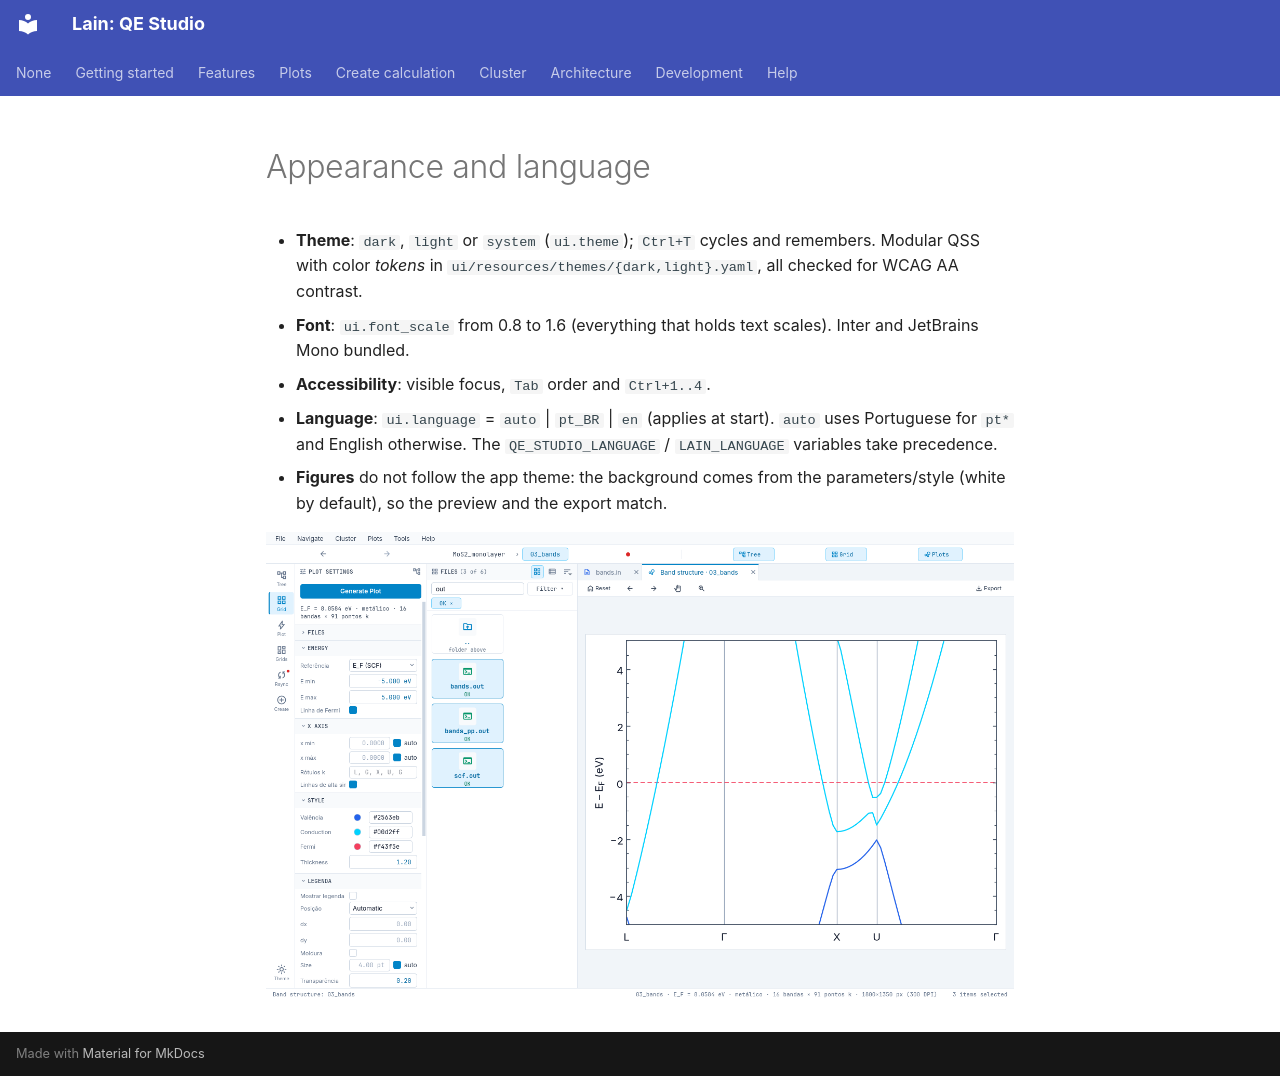

repository: Mariano17omega/Lain · page: en/features/appearance/index.html · generator: mkdocs

# Appearance and language

- **Theme**: `dark`, `light` or `system` (`ui.theme`); `Ctrl+T` cycles and remembers. Modular QSS with color *tokens*
  in `ui/resources/themes/{dark,light}.yaml`, all checked for WCAG AA contrast.
- **Font**: `ui.font_scale` from 0.8 to 1.6 (everything that holds text scales). Inter and JetBrains Mono bundled.
- **Accessibility**: visible focus, `Tab` order and `Ctrl+1..4`.
- **Language**: `ui.language` = `auto` | `pt_BR` | `en` (applies at start). `auto` uses Portuguese for `pt*` and
  English otherwise. The `QE_STUDIO_LANGUAGE` / `LAIN_LANGUAGE` variables take precedence.
- **Figures** do not follow the app theme: the background comes from the parameters/style (white by default), so the
  preview and the export match.

![Light theme](../assets/main_light_en.png)
